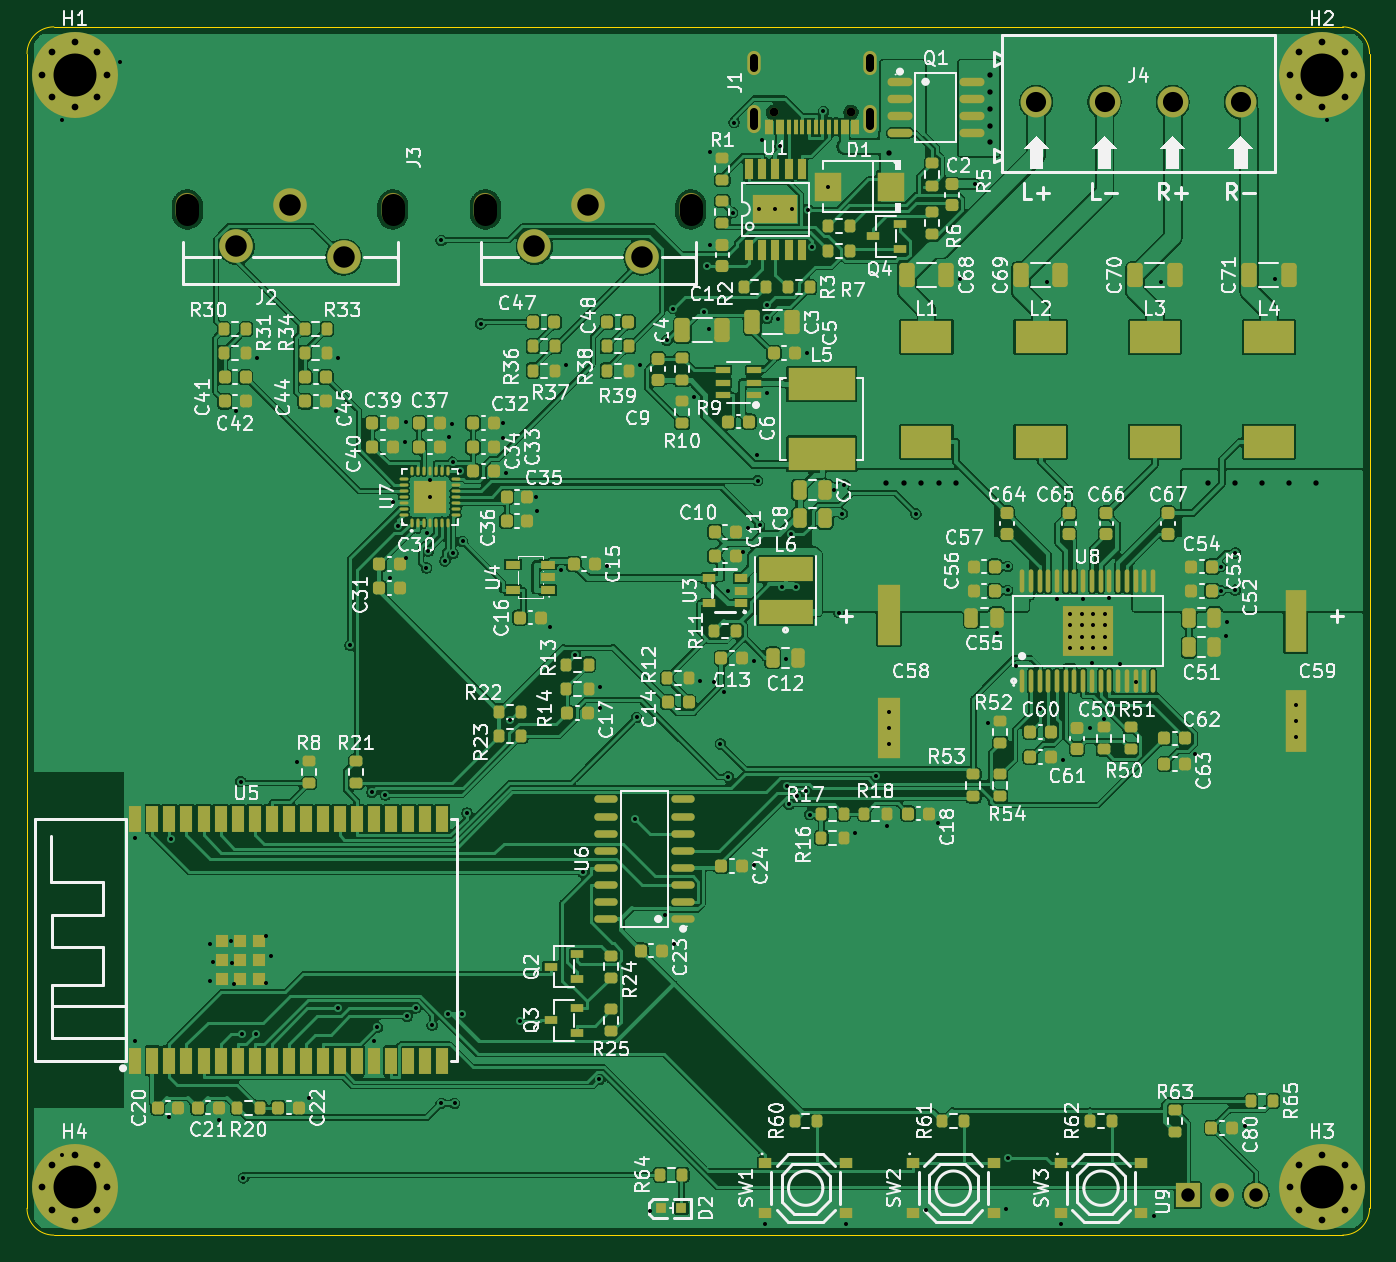
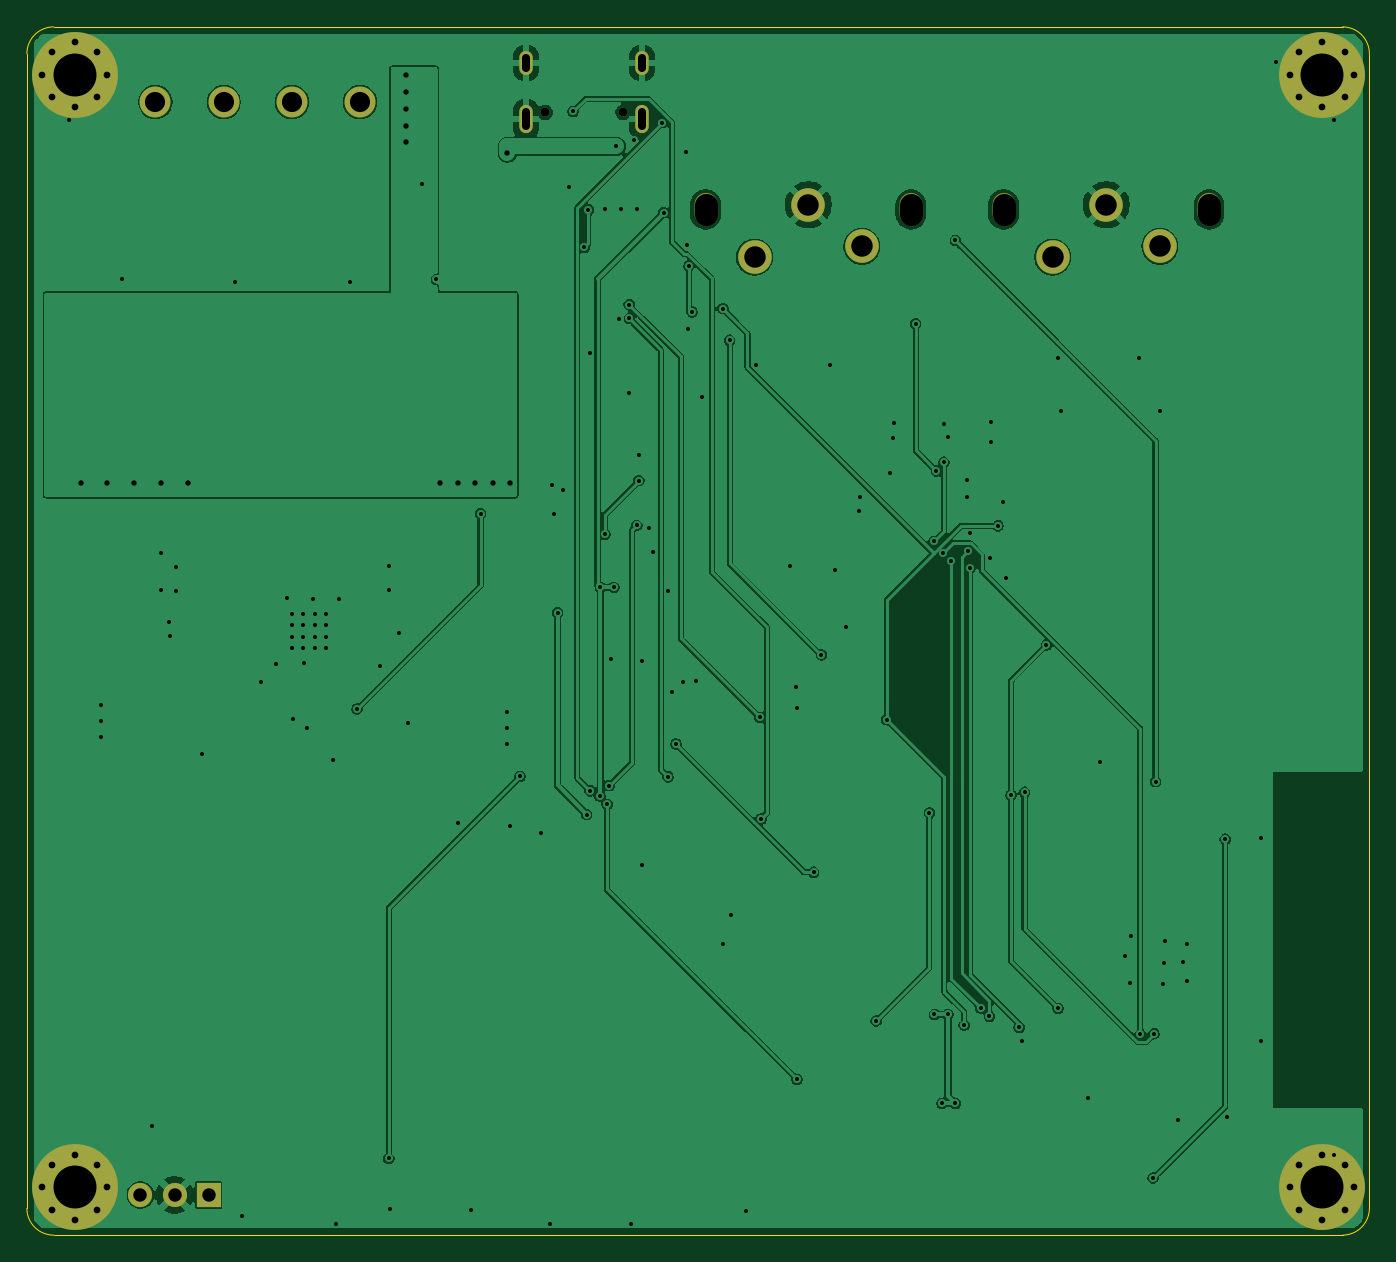
Circuit board: 10 layer files. Board 100.0 x 90.0 mm.
- bottom_copper: lite-main-B_Cu.gbl (148800 bytes)
- bottom_mask: lite-main-B_Mask.gbs (2414 bytes)
- paste: lite-main-B_Paste.gbp (454 bytes)
- bottom_silk: lite-main-B_Silkscreen.gbo (455 bytes)
- outline: lite-main-Edge_Cuts.gm1 (986 bytes)
- top_copper: lite-main-F_Cu.gtl (435426 bytes)
- top_mask: lite-main-F_Mask.gts (17565 bytes)
- paste: lite-main-F_Paste.gtp (15695 bytes)
- top_silk: lite-main-F_Silkscreen.gto (244635 bytes)
- drill: lite-main.drl (5570 bytes)

=== bottom_copper: lite-main-B_Cu.gbl (148800 bytes, source omitted) ===
=== bottom_mask: lite-main-B_Mask.gbs ===
%TF.GenerationSoftware,KiCad,Pcbnew,10.0.6*%
%TF.CreationDate,2026-10-30T02:48:45-04:00*%
%TF.ProjectId,lite-main,6c697465-2d6d-4616-996e-2e6b69636164,rev?*%
%TF.SameCoordinates,Original*%
%TF.FileFunction,Soldermask,Bot*%
%TF.FilePolarity,Negative*%
%FSLAX46Y46*%
G04 Gerber Fmt 4.6, Leading zero omitted, Abs format (unit mm)*
G04 Created by KiCad (PCBNEW 10.0.6) date 2026-10-30 02:48:45*
%MOMM*%
%LPD*%
G01*
G04 APERTURE LIST*
%ADD10O,1.700000X2.400000*%
%ADD11C,2.500000*%
%ADD12C,0.800000*%
%ADD13C,6.400000*%
%ADD14R,1.800000X1.800000*%
%ADD15C,1.800000*%
%ADD16C,0.650000*%
%ADD17O,1.000000X2.100000*%
%ADD18O,1.000000X1.800000*%
%ADD19C,2.300000*%
G04 APERTURE END LIST*
D10*
%TO.C,J3*%
X72315000Y-73923000D03*
X57015000Y-73923000D03*
D11*
X68665000Y-77473000D03*
X64665000Y-73573000D03*
X60665000Y-76673000D03*
%TD*%
D12*
%TO.C,H2*%
X116915000Y-63873100D03*
X117617944Y-62176044D03*
X117617944Y-65570156D03*
X119315000Y-61473100D03*
D13*
X119315000Y-63873100D03*
D12*
X119315000Y-66273100D03*
X121012056Y-62176044D03*
X121012056Y-65570156D03*
X121715000Y-63873100D03*
%TD*%
D14*
%TO.C,U9*%
X109325000Y-147323000D03*
D15*
X111865000Y-147323000D03*
X114405000Y-147323000D03*
%TD*%
D10*
%TO.C,J2*%
X50115000Y-73923000D03*
X34815000Y-73923000D03*
D11*
X46465000Y-77473000D03*
X42465000Y-73573000D03*
X38465000Y-76673000D03*
%TD*%
D12*
%TO.C,H1*%
X24015000Y-63873100D03*
X24717944Y-62176044D03*
X24717944Y-65570156D03*
X26415000Y-61473100D03*
D13*
X26415000Y-63873100D03*
D12*
X26415000Y-66273100D03*
X28112056Y-62176044D03*
X28112056Y-65570156D03*
X28815000Y-63873100D03*
%TD*%
D16*
%TO.C,J1*%
X84255000Y-66693000D03*
X78475000Y-66693000D03*
D17*
X85685000Y-67193000D03*
D18*
X85685000Y-63013000D03*
X77045000Y-63013000D03*
D17*
X77045000Y-67193000D03*
%TD*%
D12*
%TO.C,H4*%
X24015000Y-146773100D03*
X24717944Y-145076044D03*
X24717944Y-148470156D03*
X26415000Y-144373100D03*
D13*
X26415000Y-146773100D03*
D12*
X26415000Y-149173100D03*
X28112056Y-145076044D03*
X28112056Y-148470156D03*
X28815000Y-146773100D03*
%TD*%
D19*
%TO.C,J4*%
X98045000Y-65923000D03*
X103125000Y-65923000D03*
X108205000Y-65923000D03*
X113285000Y-65923000D03*
%TD*%
D12*
%TO.C,H3*%
X116915000Y-146773100D03*
X117617944Y-145076044D03*
X117617944Y-148470156D03*
X119315000Y-144373100D03*
D13*
X119315000Y-146773100D03*
D12*
X119315000Y-149173100D03*
X121012056Y-145076044D03*
X121012056Y-148470156D03*
X121715000Y-146773100D03*
%TD*%
M02*

=== paste: lite-main-B_Paste.gbp ===
%TF.GenerationSoftware,KiCad,Pcbnew,10.0.6*%
%TF.CreationDate,2026-10-30T02:48:45-04:00*%
%TF.ProjectId,lite-main,6c697465-2d6d-4616-996e-2e6b69636164,rev?*%
%TF.SameCoordinates,Original*%
%TF.FileFunction,Paste,Bot*%
%TF.FilePolarity,Positive*%
%FSLAX46Y46*%
G04 Gerber Fmt 4.6, Leading zero omitted, Abs format (unit mm)*
G04 Created by KiCad (PCBNEW 10.0.6) date 2026-10-30 02:48:45*
%MOMM*%
%LPD*%
G01*
G04 APERTURE LIST*
G04 APERTURE END LIST*
M02*

=== bottom_silk: lite-main-B_Silkscreen.gbo ===
%TF.GenerationSoftware,KiCad,Pcbnew,10.0.6*%
%TF.CreationDate,2026-10-30T02:48:45-04:00*%
%TF.ProjectId,lite-main,6c697465-2d6d-4616-996e-2e6b69636164,rev?*%
%TF.SameCoordinates,Original*%
%TF.FileFunction,Legend,Bot*%
%TF.FilePolarity,Positive*%
%FSLAX46Y46*%
G04 Gerber Fmt 4.6, Leading zero omitted, Abs format (unit mm)*
G04 Created by KiCad (PCBNEW 10.0.6) date 2026-10-30 02:48:45*
%MOMM*%
%LPD*%
G01*
G04 APERTURE LIST*
G04 APERTURE END LIST*
M02*

=== outline: lite-main-Edge_Cuts.gm1 ===
%TF.GenerationSoftware,KiCad,Pcbnew,10.0.6*%
%TF.CreationDate,2026-10-30T02:48:45-04:00*%
%TF.ProjectId,lite-main,6c697465-2d6d-4616-996e-2e6b69636164,rev?*%
%TF.SameCoordinates,Original*%
%TF.FileFunction,Profile,NP*%
%FSLAX46Y46*%
G04 Gerber Fmt 4.6, Leading zero omitted, Abs format (unit mm)*
G04 Created by KiCad (PCBNEW 10.0.6) date 2026-10-30 02:48:45*
%MOMM*%
%LPD*%
G01*
G04 APERTURE LIST*
%TA.AperFunction,Profile*%
%ADD10C,0.100000*%
%TD*%
G04 APERTURE END LIST*
D10*
X22865000Y-62323000D02*
G75*
G02*
X24865000Y-60323000I2000000J0D01*
G01*
X22865000Y-148323000D02*
X22865000Y-62323000D01*
X24865000Y-60323000D02*
X120865000Y-60323000D01*
X24865000Y-150323000D02*
G75*
G02*
X22865000Y-148323000I0J2000000D01*
G01*
X120865000Y-60323000D02*
G75*
G02*
X122865000Y-62323000I0J-2000000D01*
G01*
X120865000Y-150323000D02*
X24865000Y-150323000D01*
X122865000Y-62323000D02*
X122865000Y-148323000D01*
X122865000Y-148323000D02*
G75*
G02*
X120865000Y-150323000I-2000000J0D01*
G01*
M02*

=== top_copper: lite-main-F_Cu.gtl (435426 bytes, source omitted) ===
=== top_mask: lite-main-F_Mask.gts (17565 bytes, source omitted) ===
=== paste: lite-main-F_Paste.gtp (15695 bytes, source omitted) ===
=== top_silk: lite-main-F_Silkscreen.gto (244635 bytes, source omitted) ===
=== drill: lite-main.drl ===
M48
; DRILL file KiCad 10.0.6 date 2026-10-30T02:48:46
; FORMAT={-:-/ absolute / metric / decimal}
; #@! TF.CreationDate,2026-10-30T02:48:46-04:00
; #@! TF.GenerationSoftware,Kicad,Pcbnew,10.0.6
; #@! TF.FileFunction,MixedPlating,1,2
FMAT,2
METRIC
; #@! TA.AperFunction,Plated,PTH,ViaDrill
T1C0.300
; #@! TA.AperFunction,Plated,PTH,ComponentDrill
T2C0.300
; #@! TA.AperFunction,Plated,PTH,ViaDrill
T3C0.400
; #@! TA.AperFunction,Plated,PTH,ComponentDrill
T4C0.500
; #@! TA.AperFunction,Plated,PTH,ComponentDrill
T5C0.600
; #@! TA.AperFunction,Plated,PTH,ComponentDrill
T6C1.000
; #@! TA.AperFunction,Plated,PTH,ComponentDrill
T7C1.500
; #@! TA.AperFunction,Plated,PTH,ComponentDrill
T8C1.600
; #@! TA.AperFunction,Plated,PTH,ComponentDrill
T9C3.200
; #@! TA.AperFunction,NonPlated,NPTH,ComponentDrill
T10C0.650
; #@! TA.AperFunction,NonPlated,NPTH,ComponentDrill
T11C1.700
%
G90
G05
T1
X25.506Y-67.247
X25.506Y-144.337
X29.789Y-62.964
X30.935Y-120.769
X30.935Y-135.874
X33.437Y-141.526
X33.604Y-120.825
X36.462Y-128.6
X36.475Y-131.414
X36.729Y-129.999
X37.14Y-141.744
X38.096Y-128.394
X38.145Y-130.072
X38.259Y-131.645
X38.427Y-88.936
X38.793Y-116.537
X38.901Y-135.32
X38.974Y-146.058
X39.923Y-135.345
X40.021Y-84.955
X40.644Y-128.029
X40.695Y-131.543
X41.034Y-129.556
X42.957Y-115.111
X43.85Y-140.113
X45.853Y-88.936
X46.023Y-84.955
X46.049Y-133.439
X46.919Y-106.371
X48.553Y-117.33
X48.715Y-135.88
X48.952Y-134.846
X49.565Y-117.537
X49.916Y-101.4
X50.139Y-95.731
X50.529Y-97.489
X51.038Y-91.264
X51.059Y-89.743
X51.1Y-99.863
X51.173Y-134.014
X51.813Y-133.411
X52.622Y-100.628
X52.636Y-98.028
X52.755Y-99.365
X52.865Y-94.043
X52.865Y-95.323
X53.044Y-134.678
X53.71Y-76.226
X53.71Y-140.501
X53.995Y-100.092
X54.259Y-133.882
X54.282Y-90.853
X54.526Y-89.936
X54.56Y-92.744
X54.602Y-99.544
X54.71Y-140.501
X55.129Y-93.395
X55.259Y-133.882
X55.304Y-98.655
X55.639Y-118.872
X56.657Y-82.438
X58.29Y-89.823
X58.349Y-90.914
X58.54Y-93.519
X58.821Y-111.933
X59.604Y-134.364
X60.79Y-95.323
X60.846Y-96.417
X61.845Y-105.028
X62.677Y-100.765
X63.031Y-85.501
X63.69Y-107.108
X64.26Y-123.288
X65.499Y-138.719
X65.535Y-111.024
X65.546Y-109.476
X66.032Y-100.469
X68.18Y-119.328
X68.275Y-111.747
X68.541Y-85.504
X69.265Y-148.544
X70.42Y-126.491
X70.517Y-83.661
X71.017Y-81.306
X71.029Y-128.6
X72.57Y-87.864
X73.029Y-109.024
X73.312Y-81.562
X73.55Y-78.116
X73.635Y-82.834
X73.731Y-76.603
X73.748Y-69.666
X74.0Y-109.1
X74.52Y-113.737
X74.8Y-109.9
X75.101Y-116.184
X75.113Y-102.323
X75.433Y-74.167
X75.534Y-67.448
X76.2Y-99.45
X76.535Y-97.673
X77.022Y-122.781
X77.03Y-107.545
X77.25Y-92.25
X77.286Y-94.128
X77.415Y-73.923
X77.435Y-97.448
X77.64Y-68.765
X77.865Y-149.483
X77.984Y-82.04
X77.989Y-87.564
X78.002Y-81.005
X78.615Y-73.923
X78.792Y-82.047
X78.965Y-69.223
X79.138Y-102.073
X79.365Y-107.413
X79.482Y-116.832
X79.637Y-118.245
X79.805Y-98.115
X79.815Y-73.923
X80.138Y-102.073
X80.186Y-117.623
X80.905Y-117.229
X80.938Y-84.593
X81.044Y-73.936
X81.163Y-119.002
X81.348Y-76.752
X82.186Y-66.62
X82.505Y-72.223
X82.965Y-94.823
X83.335Y-103.947
X83.59Y-96.593
X83.735Y-94.431
X83.865Y-149.482
X84.534Y-120.362
X86.128Y-116.157
X86.89Y-119.842
X87.065Y-111.323
X87.065Y-112.523
X87.065Y-113.723
X89.075Y-96.593
X89.798Y-148.439
X90.751Y-119.634
X92.356Y-79.135
X93.465Y-72.023
X94.447Y-112.157
X95.115Y-105.496
X95.797Y-148.387
X95.904Y-144.601
X95.917Y-100.503
X95.917Y-102.298
X96.528Y-107.949
X98.285Y-111.128
X98.83Y-79.313
X99.585Y-102.914
X99.865Y-149.482
X100.044Y-114.943
X101.545Y-102.921
X102.012Y-112.548
X102.195Y-107.735
X103.065Y-111.848
X103.495Y-102.898
X104.298Y-107.745
X105.446Y-109.085
X106.804Y-148.883
X107.33Y-79.313
X109.852Y-114.511
X111.79Y-100.523
X111.79Y-102.323
X112.178Y-105.66
X112.258Y-104.68
X112.858Y-99.503
X112.858Y-102.277
X113.556Y-142.18
X115.81Y-79.135
X117.365Y-110.843
X117.365Y-112.043
X117.365Y-113.243
X119.727Y-67.247
T2
X100.59Y-104.048
X100.59Y-104.898
X100.59Y-105.748
X100.59Y-106.598
X101.44Y-104.048
X101.44Y-104.898
X101.44Y-105.748
X101.44Y-106.598
X102.29Y-104.048
X102.29Y-104.898
X102.29Y-105.748
X102.29Y-106.598
X103.14Y-104.048
X103.14Y-104.898
X103.14Y-105.748
X103.14Y-106.598
T3
X86.865Y-94.323
X87.065Y-69.723
X88.165Y-94.323
X89.465Y-94.323
X90.765Y-94.323
X92.065Y-94.323
X94.615Y-63.923
X94.615Y-65.173
X94.615Y-66.423
X94.615Y-67.673
X94.615Y-68.923
X110.865Y-94.323
X112.865Y-94.323
X114.865Y-94.323
X116.865Y-94.323
X118.865Y-94.323
T4
X24.015Y-63.873
X24.015Y-146.773
X24.718Y-62.176
X24.718Y-65.57
X24.718Y-145.076
X24.718Y-148.47
X26.415Y-61.473
X26.415Y-66.273
X26.415Y-144.373
X26.415Y-149.173
X28.112Y-62.176
X28.112Y-65.57
X28.112Y-145.076
X28.112Y-148.47
X28.815Y-63.873
X28.815Y-146.773
X116.915Y-63.873
X116.915Y-146.773
X117.618Y-62.176
X117.618Y-65.57
X117.618Y-145.076
X117.618Y-148.47
X119.315Y-61.473
X119.315Y-66.273
X119.315Y-144.373
X119.315Y-149.173
X121.012Y-62.176
X121.012Y-65.57
X121.012Y-145.076
X121.012Y-148.47
X121.715Y-63.873
X121.715Y-146.773
T6
X109.325Y-147.323
X111.865Y-147.323
X114.405Y-147.323
T7
X98.045Y-65.923
X103.125Y-65.923
X108.205Y-65.923
X113.285Y-65.923
T8
X38.465Y-76.673
X42.465Y-73.573
X46.465Y-77.473
X60.665Y-76.673
X64.665Y-73.573
X68.665Y-77.473
T9
X26.415Y-63.873
X26.415Y-146.773
X119.315Y-63.873
X119.315Y-146.773
T10
X78.475Y-66.693
X84.255Y-66.693
T5
X77.045Y-63.413G85X77.045Y-62.613
G05
X77.045Y-67.743G85X77.045Y-66.643
G05
X85.685Y-63.413G85X85.685Y-62.613
G05
X85.685Y-67.743G85X85.685Y-66.643
G05
T11
X34.815Y-74.273G85X34.815Y-73.573
G05
X50.115Y-74.273G85X50.115Y-73.573
G05
X57.015Y-74.273G85X57.015Y-73.573
G05
X72.315Y-74.273G85X72.315Y-73.573
G05
M30
